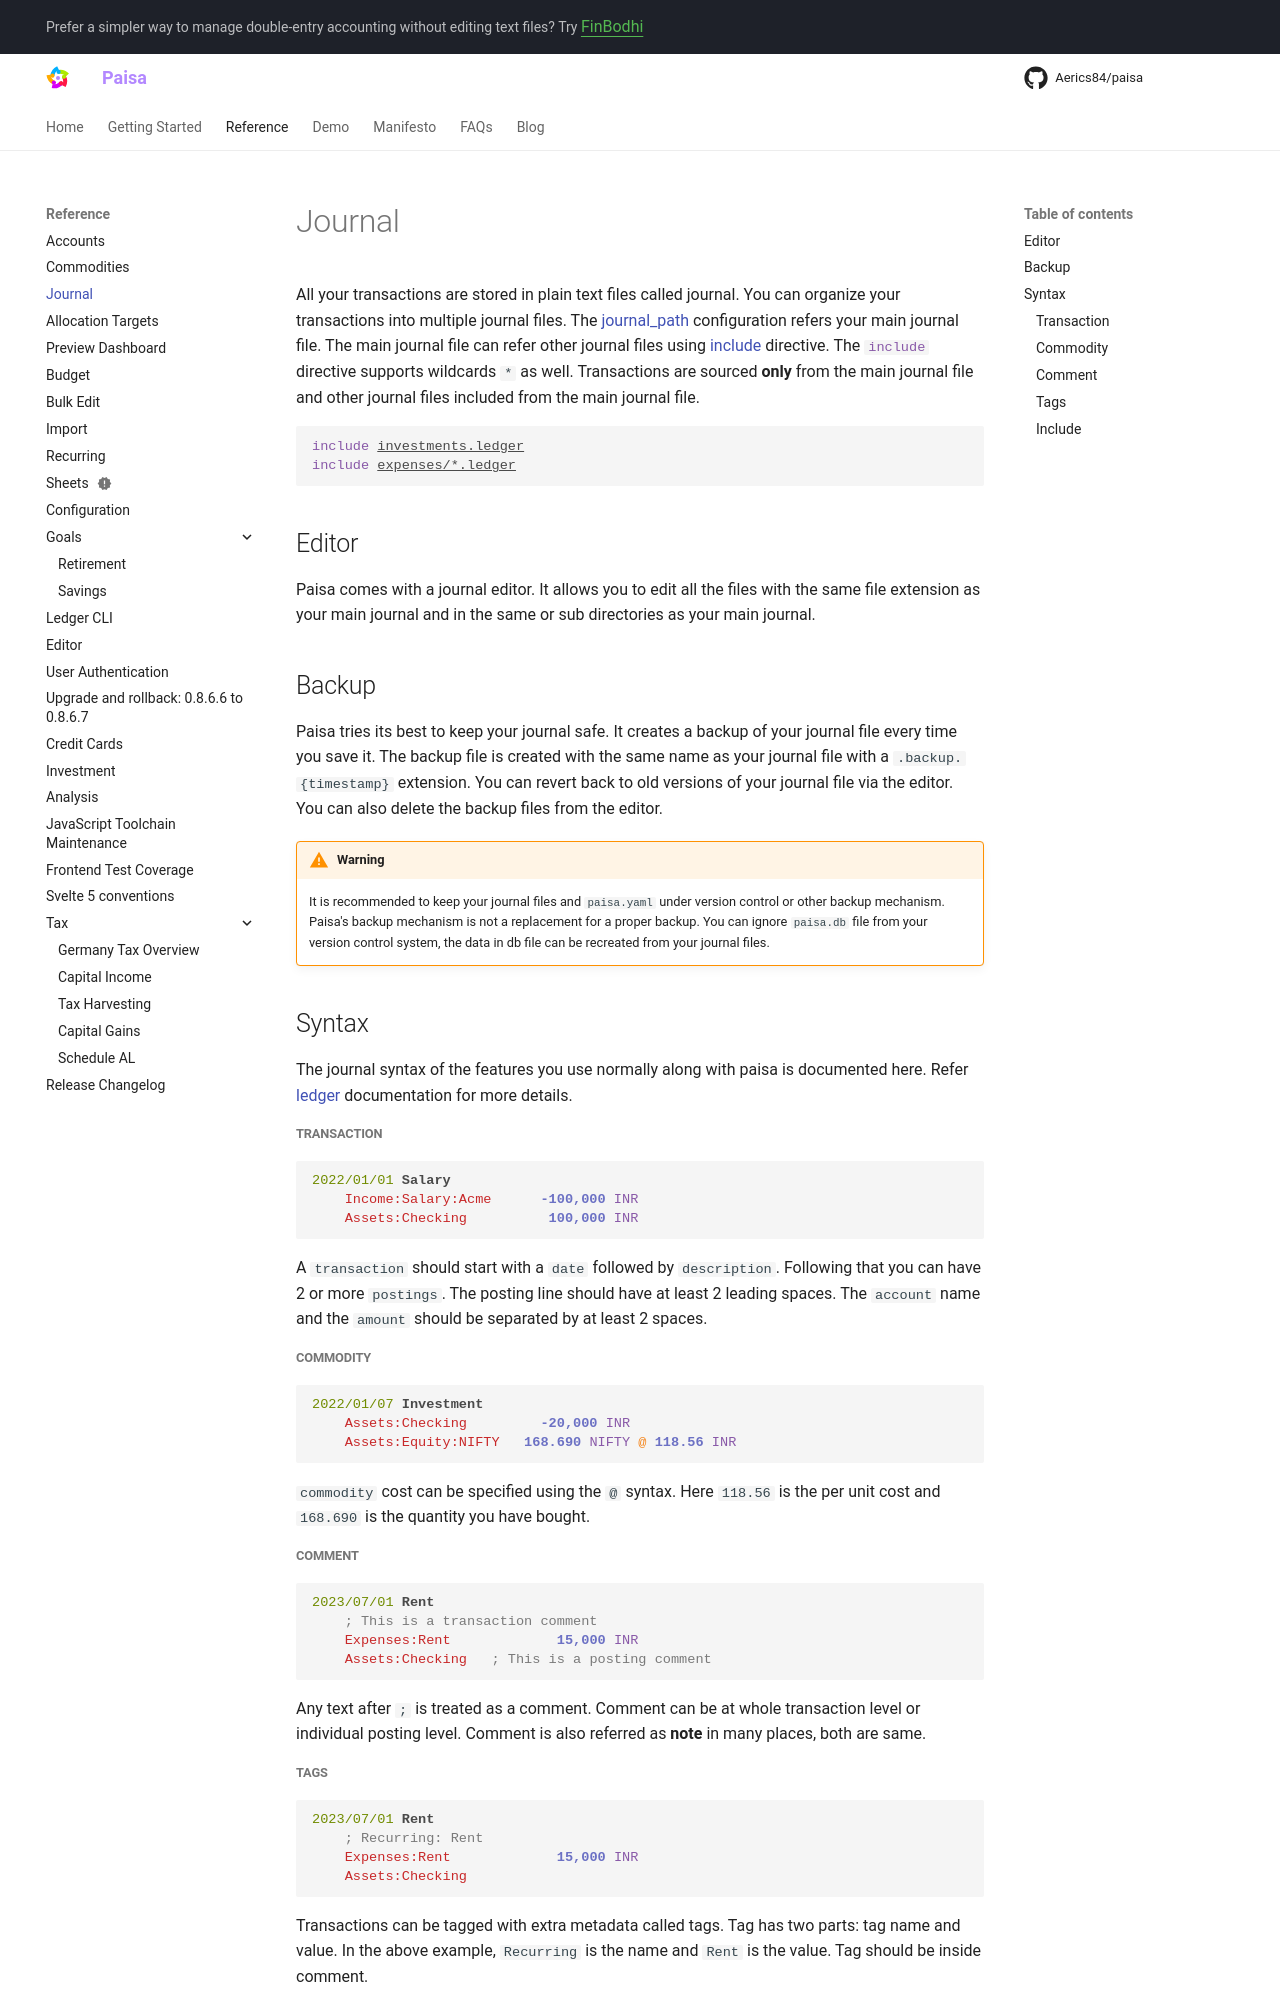

repository: Aerics84/paisa · page: reference/journal/index.html · generator: mkdocs

---
description: "The journal format used by Paisa to capture transactions, metadata, etc."
---

# Journal

All your transactions are stored in plain text files called
journal. You can organize your transactions into multiple journal
files. The [journal_path](./config.md) configuration refers your main journal
file. The main journal file can refer other journal files using
[include](https://ledger-cli.org/doc/ledger3.html#index-include) directive. The `#!ledger include` directive supports
wildcards `*` as well. Transactions are sourced **only** from the main
journal file and other journal files included from the main journal
file.

```ledger
include investments.ledger
include expenses/*.ledger
```

## Editor

Paisa comes with a journal editor. It allows you to edit all the files
with the same file extension as your main journal and in the same or
sub directories as your main journal.

## Backup

Paisa tries its best to keep your journal safe. It creates a backup of
your journal file every time you save it. The backup file is created
with the same name as your journal file with a `.backup.{timestamp}`
extension. You can revert back to old versions of your journal file
via the editor. You can also delete the backup files from the editor.

!!! warning

    It is recommended to keep your journal files and `paisa.yaml`
    under version control or other backup mechanism. Paisa's backup
    mechanism is not a replacement for a proper backup. You can ignore
    `paisa.db` file from your version control system, the data in db
    file can be recreated from your journal files.

## Syntax

The journal syntax of the features you use normally along with paisa
is documented here. Refer [ledger](https://ledger-cli.org/doc/ledger3.html#Journal-Format) documentation for more details.

##### Transaction

```ledger
2022/01/01 Salary
    Income:Salary:Acme      -100,000 INR
    Assets:Checking          100,000 INR
```

A `transaction` should start with a `date` followed by
`description`. Following that you can have 2 or more `postings`. The
posting line should have at least 2 leading spaces. The `account` name
and the `amount` should be separated by at least 2 spaces.

##### Commodity

```ledger
2022/01/07 Investment
    Assets:Checking         -20,000 INR
    Assets:Equity:NIFTY   168.690 NIFTY @ 118.56 INR
```

`commodity` cost can be specified using the `@` syntax. Here `118.56`
is the per unit cost and `168.690` is the quantity you have bought.

##### Comment

```ledger
2023/07/01 Rent
    ; This is a transaction comment
    Expenses:Rent             15,000 INR
    Assets:Checking   ; This is a posting comment
```

Any text after `;` is treated as a comment. Comment can be at whole
transaction level or individual posting level. Comment is also referred
as **note** in many places, both are same.
